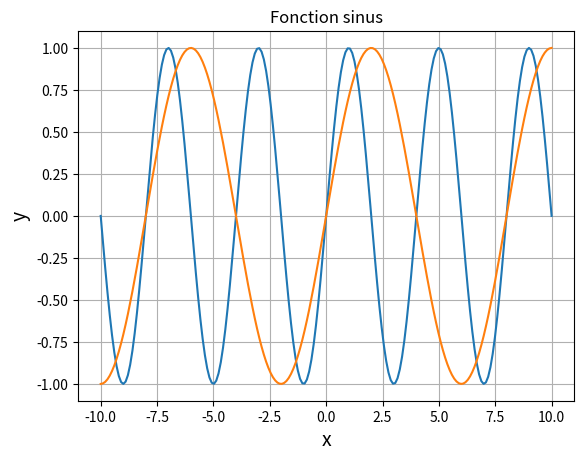

This chart was generated by the following Python code:
#!/usr/bin/env python3
# -*- coding: utf-8 -*-
"""
Created on Sat Feb 26 19:40:46 2022

@author: reveillo
"""

# librairie
import numpy as np
import matplotlib.pyplot as plt

# definition de fonction
def MonSinus(axeX,period):
    yFunc  = []
    for x in axeX:
        y = np.sin((2*np.pi/period)*x)
        yFunc.append(y)    
    #    
    return yFunc


# programme principal
if __name__ == "__main__":
    
    # axe x
    axeX = np.linspace(-10,10,200)
    
    # la fonction
    yPeriod4 = MonSinus(axeX,4)
    yPeriod8 = MonSinus(axeX,8)
    

        
    # tracer la fonction
    plt.figure(0)
    plt.plot(axeX,yPeriod4)
    plt.plot(axeX,yPeriod8)
    plt.xlabel('x',fontsize=14)
    plt.ylabel('y',fontsize=14)
    plt.title('Fonction sinus')
    plt.grid(True) 
    plt.show()
    
    
    